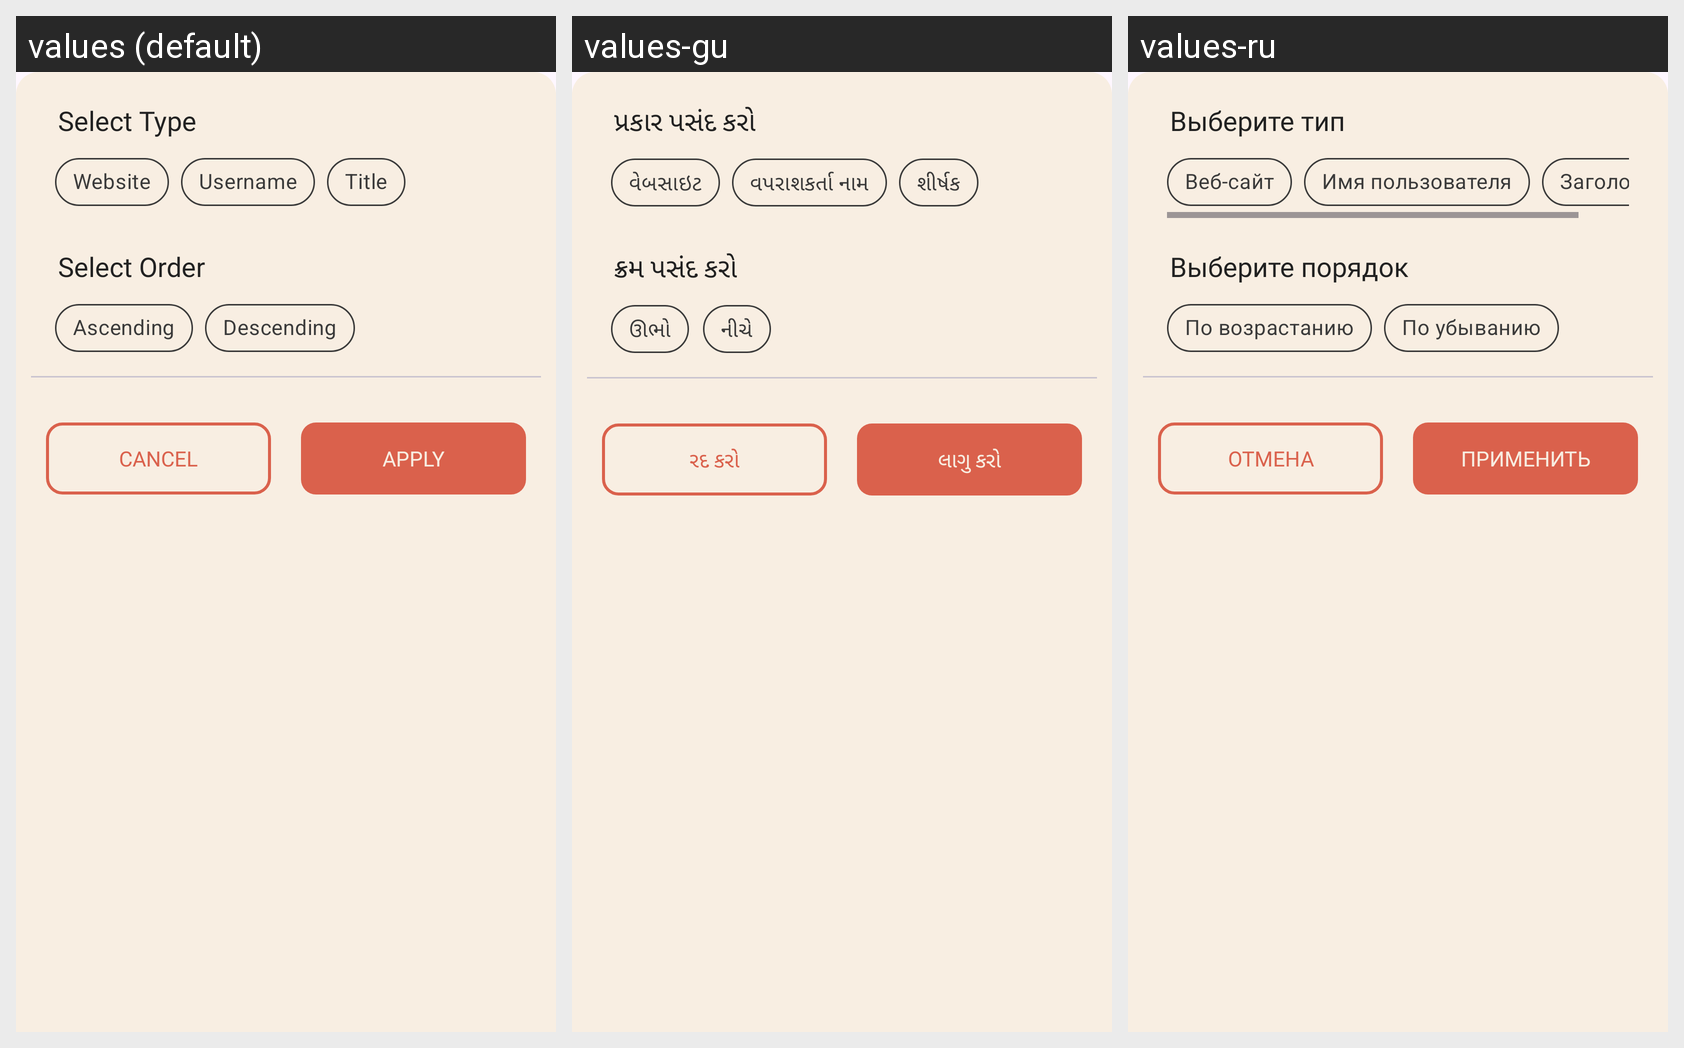

This grid shows one Android layout under several languages. Give, for every string resource on the screen, its name, the default text and each shown locale's text.
Android screen res/layout/bottom_filter_view.xml rendered under 3 locales, left to right: values (default), values-gu, values-ru. Device: Nexus 5 (rendered at 1080×1920; each locale shown at half size, 540×960, under a caption strip naming it); theme Theme.PasswordManager.
Other locales in the repository, not shown: values-bn-rIN, values-hi, values-mr, values-or, values-ta-rIN, values-te.
Strings drawn on this screen, with the default value and each locale's value (text and hints the layout hard-codes, and strings that could not be matched under every locale, appear in the picture but are not listed):

select_type
  values: Select Type
  values-gu: પ્રકાર પસંદ કરો
  values-ru: Выберите тип

website
  values: Website
  values-gu: વેબસાઇટ
  values-ru: Веб-сайт

username
  values: Username
  values-gu: વપરાશકર્તા નામ
  values-ru: Имя пользователя

title
  values: Title
  values-gu: શીર્ષક
  values-ru: Заголовок

select_order
  values: Select Order
  values-gu: ક્રમ પસંદ કરો
  values-ru: Выберите порядок

ascending
  values: Ascending
  values-gu: ઊભો
  values-ru: По возрастанию

descending
  values: Descending
  values-gu: નીચે
  values-ru: По убыванию

cancel
  values: Cancel
  values-gu: રદ કરો
  values-ru: Отмена

apply
  values: Apply
  values-gu: લાગુ કરો
  values-ru: Применить
